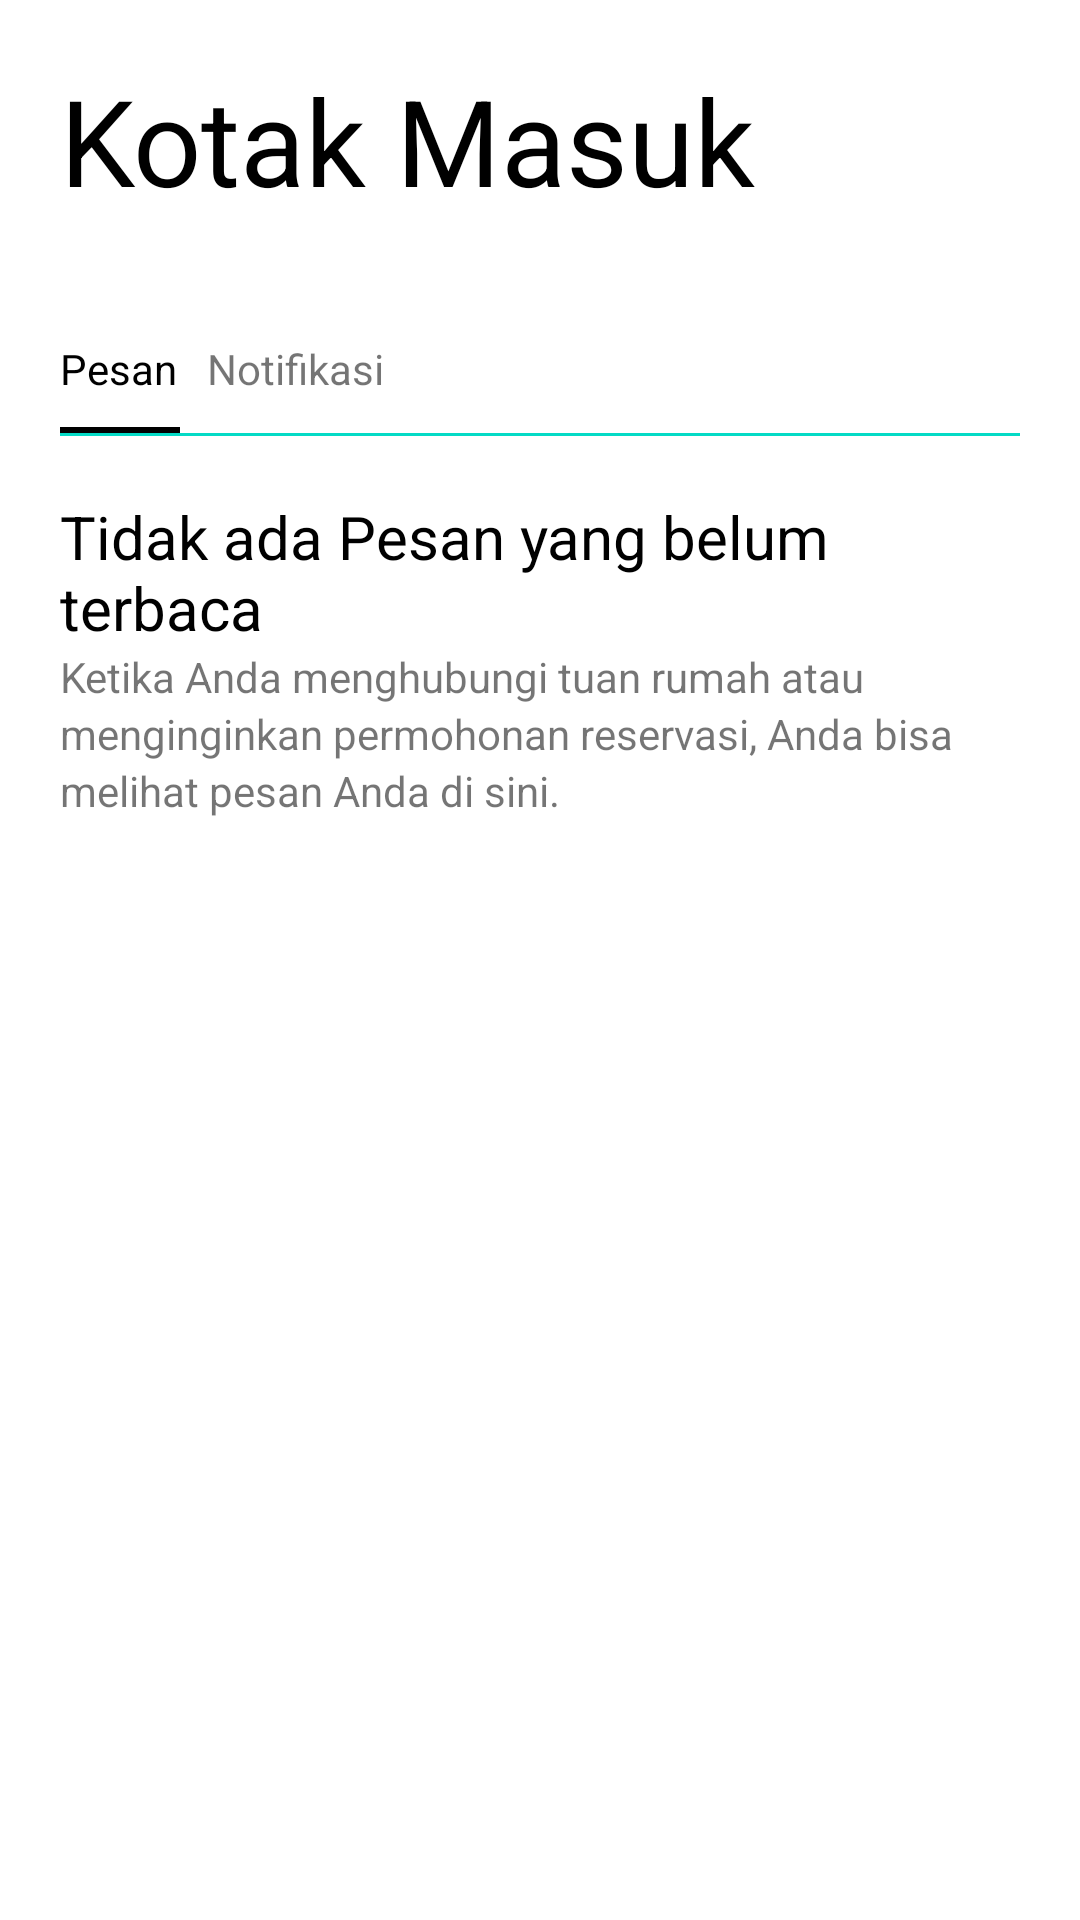

This screen was rendered from an Android layout file. Write that file and the resources it references.
<!-- AndroidManifest.xml: application theme Theme.AppsNurul -->
<!-- res/layout/fragment_email.xml -->
<?xml version="1.0" encoding="utf-8"?>
<RelativeLayout xmlns:android="http://schemas.android.com/apk/res/android"
    android:layout_width="match_parent"
    android:layout_height="match_parent">

   <LinearLayout
       android:layout_width="match_parent"
       android:layout_height="wrap_content"
       android:orientation="vertical">

       <TextView
           android:layout_width="wrap_content"
           android:layout_height="wrap_content"
           android:text="Kotak Masuk"
           android:textSize="40sp"
           android:textColor="@color/black"
           android:layout_marginTop="20dp"
           android:layout_marginLeft="20dp"/>

       <LinearLayout
           android:layout_width="match_parent"
           android:layout_height="wrap_content"
           android:orientation="horizontal"
           android:layout_marginLeft="20dp"
           android:layout_marginRight="20dp"
           android:layout_marginTop="40dp">

           <TextView
               android:layout_width="wrap_content"
               android:layout_height="wrap_content"
               android:text="Pesan"
               android:textColor="@color/black"/>

           <TextView
               android:layout_width="wrap_content"
               android:layout_height="wrap_content"
               android:text="Notifikasi"
               android:paddingLeft="10dp"/>


       </LinearLayout>

       <LinearLayout
           android:layout_width="match_parent"
           android:layout_height="wrap_content"
           android:orientation="vertical"
           android:layout_marginLeft="20dp"
           android:layout_marginRight="20dp"
           android:layout_marginTop="10dp">
           <View
               android:layout_width="40dp"
               android:layout_height="2dp"
               android:background="@color/black" />

           <View
               android:layout_width="match_parent"
               android:layout_height="1dp"
               android:background="@color/teal_200" />

       </LinearLayout>

       <LinearLayout
           android:layout_width="match_parent"
           android:layout_height="wrap_content"
           android:orientation="vertical"
           android:layout_marginTop="20dp"
           android:layout_marginRight="20dp"
           android:layout_marginLeft="20dp">

           <TextView
               android:layout_width="wrap_content"
               android:layout_height="wrap_content"
               android:text="Tidak ada Pesan yang belum terbaca"
               android:textSize="20sp"
               android:textColor="@color/black" />

           <TextView
               android:layout_width="wrap_content"
               android:layout_height="wrap_content"
               android:text="Ketika Anda menghubungi tuan rumah atau"/>

           <TextView
               android:layout_width="wrap_content"
               android:layout_height="wrap_content"
               android:text="menginginkan permohonan reservasi, Anda bisa"/>

           <TextView
               android:layout_width="wrap_content"
               android:layout_height="wrap_content"
               android:text="melihat pesan Anda di sini."/>


       </LinearLayout>

   </LinearLayout>

</RelativeLayout>
<!-- resources referenced by this layout -->
<resources>
  <style name="Theme.AppsNurul" parent="Theme.MaterialComponents.DayNight.DarkActionBar">
          
          <item name="colorPrimary">@color/purple_500</item>
          <item name="colorPrimaryVariant">@color/purple_700</item>
          <item name="colorOnPrimary">@color/white</item>
          
          <item name="colorSecondary">@color/teal_200</item>
          <item name="colorSecondaryVariant">@color/teal_700</item>
          <item name="colorOnSecondary">@color/black</item>
          
          <item name="android:statusBarColor">?attr/colorPrimaryVariant</item>
          
      </style>
  <!-- not gathered from this repository: default colours our renderer supplied (Android Studio template values) -->
  <color name="purple_500">#FF6200EE</color>
  <color name="purple_700">#FF3700B3</color>
  <color name="teal_200">#FF03DAC5</color>
  <color name="teal_700">#FF018786</color>
  <color name="black">#FF000000</color>
  <color name="white">#FFFFFFFF</color>
</resources>
